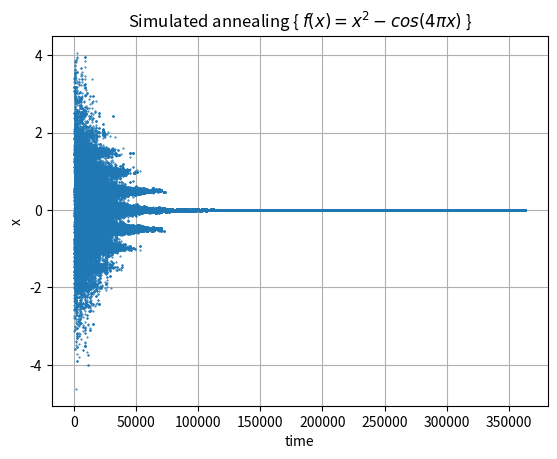
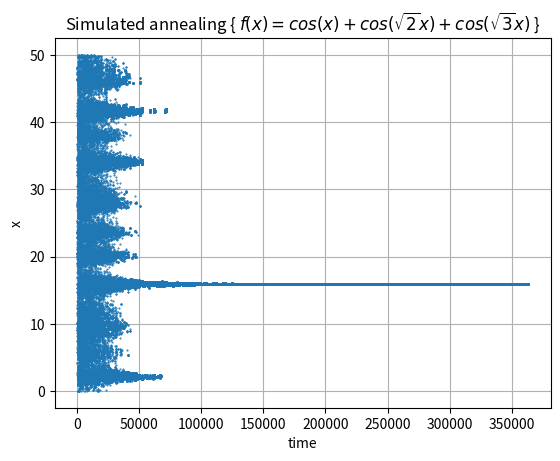

Python code for these plots, in order:
import random
import numpy as np
import matplotlib.pyplot as plt

def gaussian_random(sigma):
	r=(-2*sigma*sigma*np.log(1-random.random()))**0.5
	return r*np.cos(np.pi*random.random())

def f(x):
	return x*x - np.cos(4*np.pi*x)

def metropolis(x,b,sigma,E):
	d = gaussian_random(sigma)	
	diff = E(x+d) - E(x)
	if(diff < 0):
		return x+d
	if(np.log(random.random())<=-b*diff):
		return x+d
	return x

def simulated_annealing(xi,bi,bf,tau,sigma,E):
    b,x=bi,xi
    X = [xi]
    while(b<=bf):	
        x = metropolis(x,b,sigma,E)
        X.append(x)
        b += b/tau
    fig, ax = plt.subplots()
    plt.plot(X,".",markersize=1)
    plt.xlabel('time')
    plt.ylabel('x')
    plt.grid(True, which="both")
    return x,[fig,ax]

infinity = 2**30
cooling_time = 2**14
bi = 2**-2

xi = 2
x,[fig,ax] = simulated_annealing(xi,bi,infinity,cooling_time,1,f)
plt.title('Simulated annealing { $f(x) = x^2 − cos(4 \pi x)$ }')
plt.savefig('a.png')
plt.show()
print("a) x (by simulated annealing) = %.1E" %x)

root_2 = 2**0.5
root_3 = 3**0.5

def g(x):
    if(x<=0 or x>=50):
        return 2**1023
    return np.cos(x) + np.cos(root_2*x) + np.cos(root_3*x)

xr = [0,50]
xi = 0.5*(xr[0]+xr[1])
x,[fig,ax] = simulated_annealing(xi,bi,infinity,cooling_time,10,g)
plt.title('Simulated annealing { $f(x) = cos(x) + cos(\sqrt{2} x) + cos(\sqrt{3} x)$ }')
plt.savefig('b.png')
plt.show()
print("b) x (by simulated annealing) = %.2f" %x)
